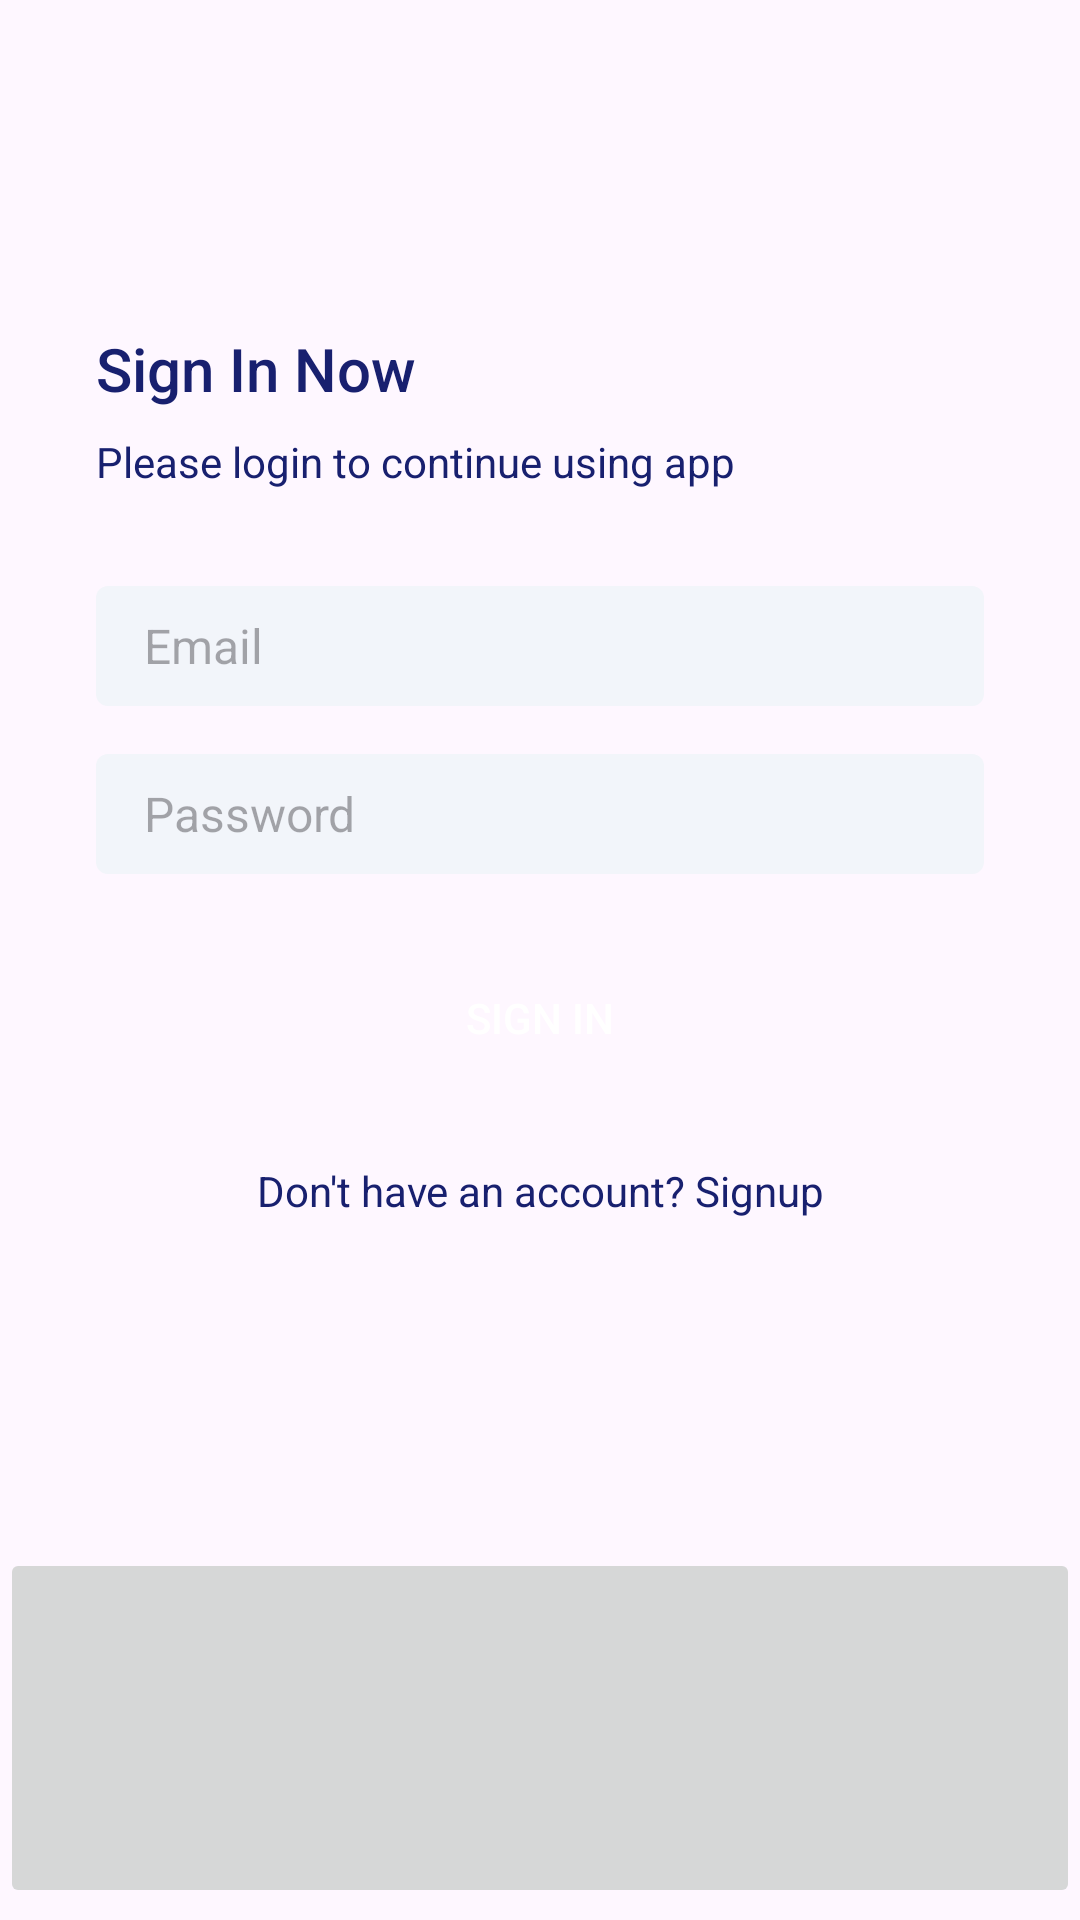

Write the Android layout XML for this screen, with the resource values it uses.
<!-- AndroidManifest.xml: application theme Theme.MakeASimpleSignUp -->
<!-- res/layout/activity_log_in.xml -->
<?xml version="1.0" encoding="utf-8"?>
<layout xmlns:android="http://schemas.android.com/apk/res/android"
    xmlns:app="http://schemas.android.com/apk/res-auto"
    xmlns:tools="http://schemas.android.com/tools">

    <data>

    </data>

    <androidx.constraintlayout.widget.ConstraintLayout
        android:layout_width="match_parent"
        android:layout_height="match_parent"
        tools:context=".LoginActivity">

        <LinearLayout
            android:layout_width="0dp"
            android:layout_height="0dp"
            android:orientation="vertical"
            android:gravity="center_vertical"
            android:padding="32dp"
            app:layout_constraintBottom_toTopOf="@+id/imageButton"
            app:layout_constraintEnd_toEndOf="parent"
            app:layout_constraintStart_toStartOf="parent"
            app:layout_constraintTop_toTopOf="parent">


            <TextView
                android:textColor="@color/colorPrimary"
                style="@style/TextAppearance.AppCompat.Title"
                android:layout_width="match_parent"
                android:layout_height="wrap_content"
                android:text="Sign In Now" />

            <TextView
                android:textColor="@color/colorPrimary"
                style="@style/TextAppearance.AppCompat.Body1"
                android:layout_width="wrap_content"
                android:layout_height="wrap_content"
                android:layout_marginTop="8dp"
                android:text="Please login to continue using app" />

            <EditText
                android:textColor="@color/colorPrimary"
                android:background="@drawable/edit_text_background"
                android:id="@+id/etEmailAddress"
                android:layout_width="match_parent"
                android:layout_height="wrap_content"
                android:layout_marginTop="32dp"
                android:ems="10"
                android:hint="Email"
                android:inputType="textEmailAddress"
                android:textSize="16sp"
                tools:ignore="TouchTargetSizeCheck" />

            <EditText
                android:textColor="@color/colorPrimary"
                android:background="@drawable/edit_text_background"
                android:id="@+id/etPassword"
                android:layout_width="match_parent"
                android:layout_height="wrap_content"
                android:layout_marginTop="16dp"
                android:ems="10"
                android:hint="Password"
                android:inputType="textPassword"
                android:textSize="16sp"
                tools:ignore="TouchTargetSizeCheck" />

            <Button

                android:id="@+id/btLogin"
                android:background="@drawable/btn_primary"
                android:layout_marginTop="24dp"
                android:layout_width="match_parent"
                android:layout_height="wrap_content"
                android:textColor="@color/colorPrimaryButton"
                android:text="Sign In" />

            <TextView
                android:textColor="@color/colorPrimary"
                android:id="@+id/btnSignUp"
                android:layout_marginTop="24dp"
                android:textAlignment="center"
                android:layout_width="match_parent"
                android:layout_height="wrap_content"
                android:text="Don't have an account? Signup" />
        </LinearLayout>

        <ImageButton
            android:id="@+id/imageButton"
            android:layout_width="match_parent"
            android:layout_height="120dp"
            android:layout_marginBottom="4dp"
            android:scaleType="centerCrop"
            app:layout_constraintBottom_toBottomOf="parent"
            app:layout_constraintEnd_toEndOf="parent"
            app:layout_constraintHorizontal_bias="0.0"
            app:layout_constraintStart_toStartOf="parent"
            tools:ignore="SpeakableTextPresentCheck" />

    </androidx.constraintlayout.widget.ConstraintLayout>
</layout>
<!-- resources referenced by this layout -->
<resources>
  <color name="colorPrimary">#18206F</color>
  <color name="colorPrimaryButton">#FFFFFF</color>
  <!-- drawable edit_text_background (drawable) -->
  <?xml version="1.0" encoding="utf-8"?>
  <shape xmlns:android="http://schemas.android.com/apk/res/android">
      <solid android:color="@color/colorEditTextBgColor"></solid>
      <corners android:radius="4dp"></corners>
      <size android:height="40dp"></size>
      <padding android:bottom="8dp" android:left="16dp" android:right="8dp" android:top="8dp"></padding>
  
  
  </shape>
  <style name="Theme.MakeASimpleSignUp" parent="Base.Theme.MakeASimpleSignUp" />
  <color name="colorEditTextBgColor">#f2f5fa</color>
  <style name="Base.Theme.MakeASimpleSignUp" parent="Theme.Material3.DayNight.NoActionBar">
          
          
      </style>
</resources>
